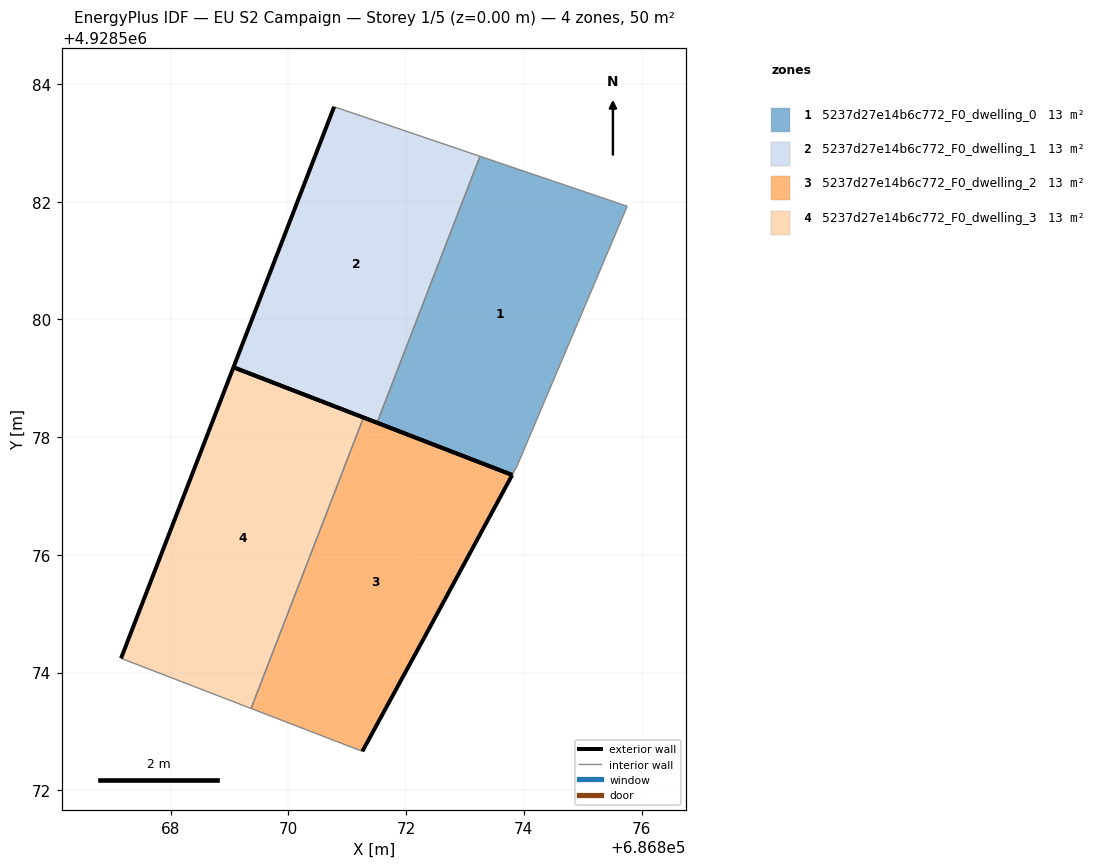
=== STOREY PLAN SPEC (per zone: floor XY polygon, exterior-wall plan segments, windows/doors) ===
zone 1: 5237d27e14b6c772_F0_dwelling_0  (12.6 m²)
  floor: (686873.89, 4928577.51) (686875.76, 4928581.92) (686873.26, 4928582.77) (686871.51, 4928578.24) (686873.80, 4928577.36)
  exterior wall: (686873.80, 4928577.36) – (686871.51, 4928578.24)  [2.5 m]
  interior walls: 4
zone 2: 5237d27e14b6c772_F0_dwelling_1  (12.5 m²)
  floor: (686871.51, 4928578.24) (686873.26, 4928582.77) (686870.78, 4928583.61) (686869.07, 4928579.19)
  exterior wall: (686871.51, 4928578.24) – (686869.07, 4928579.19)  [2.6 m]
  exterior wall: (686869.07, 4928579.19) – (686870.78, 4928583.61)  [4.7 m]
  interior walls: 2
zone 3: 5237d27e14b6c772_F0_dwelling_2  (12.5 m²)
  floor: (686872.31, 4928574.59) (686873.80, 4928577.36) (686871.28, 4928578.33) (686869.37, 4928573.39) (686871.26, 4928572.66)
  exterior wall: (686871.28, 4928578.33) – (686873.80, 4928577.36)  [2.7 m]
  exterior wall: (686873.80, 4928577.36) – (686872.31, 4928574.59)  [3.1 m]
  exterior wall: (686872.31, 4928574.59) – (686871.26, 4928572.66)  [2.2 m]
  interior walls: 2
zone 4: 5237d27e14b6c772_F0_dwelling_3  (12.5 m²)
  floor: (686869.37, 4928573.39) (686871.28, 4928578.33) (686869.07, 4928579.19) (686867.16, 4928574.24)
  exterior wall: (686867.16, 4928574.24) – (686869.07, 4928579.19)  [5.3 m]
  exterior wall: (686869.07, 4928579.19) – (686871.28, 4928578.33)  [2.4 m]
  interior walls: 2

=== DERIVED (storey summary) ===
Building: EU S2 Campaign
Storey: 1 of 5  (floor level z = 0.00 m)
Storey gross floor area: 50.2 m²
Zones on this storey: 4
  - 5237d27e14b6c772_F0_dwelling_0: floor 12.6 m²; exterior wall 2.5 m (7.4 m²); WWR 0.0%
  - 5237d27e14b6c772_F0_dwelling_1: floor 12.5 m²; exterior wall 7.4 m (22.1 m²); WWR 0.0%
  - 5237d27e14b6c772_F0_dwelling_2: floor 12.5 m²; exterior wall 8.0 m (24.1 m²); WWR 0.0%
  - 5237d27e14b6c772_F0_dwelling_3: floor 12.5 m²; exterior wall 7.7 m (23.0 m²); WWR 0.0%
Zone adjacency (shared interzone walls):
  - 5237d27e14b6c772_F0_dwelling_0 ↔ 5237d27e14b6c772_F0_dwelling_1
  - 5237d27e14b6c772_F0_dwelling_2 ↔ 5237d27e14b6c772_F0_dwelling_3